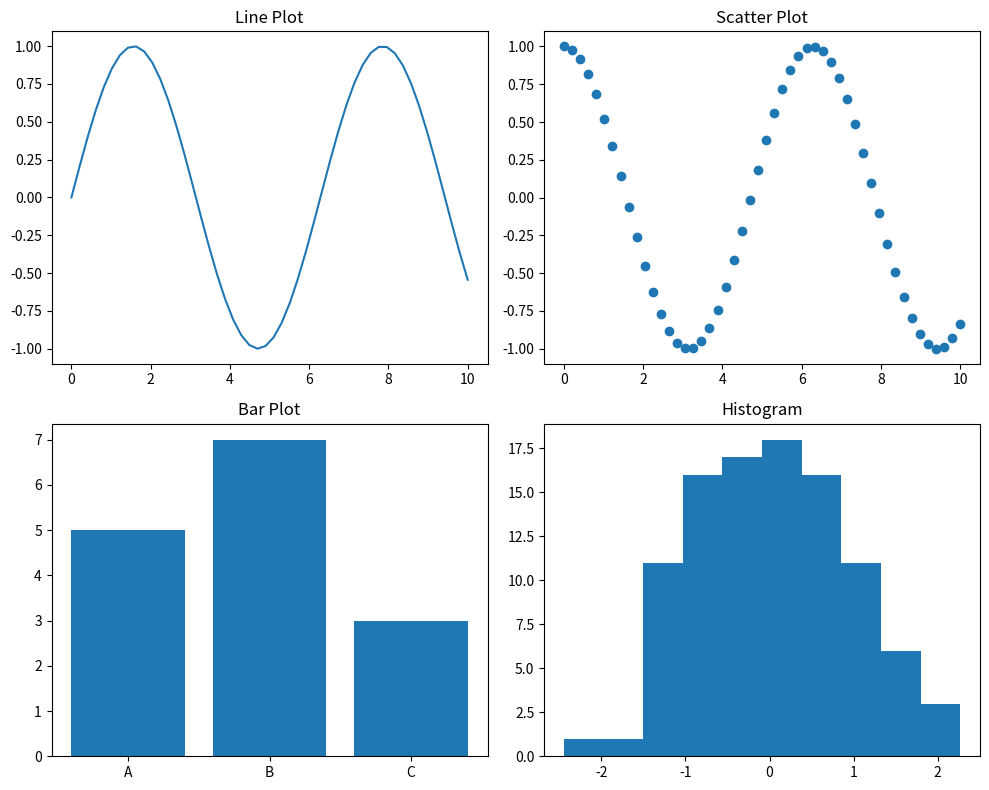

Here is the Python script that generated this plot:

import matplotlib.pyplot as plt
import numpy as np

x = np.linspace(0, 10, 50)

plt.figure(figsize=(10, 8))

plt.subplot(2, 2, 1)
plt.plot(x, np.sin(x))
plt.title("Line Plot")

plt.subplot(2, 2, 2)
plt.scatter(x, np.cos(x))
plt.title("Scatter Plot")

plt.subplot(2, 2, 3)
plt.bar(['A', 'B', 'C'], [5, 7, 3])
plt.title("Bar Plot")

plt.subplot(2, 2, 4)
plt.hist(np.random.randn(100))
plt.title("Histogram")

plt.tight_layout()
plt.show()
